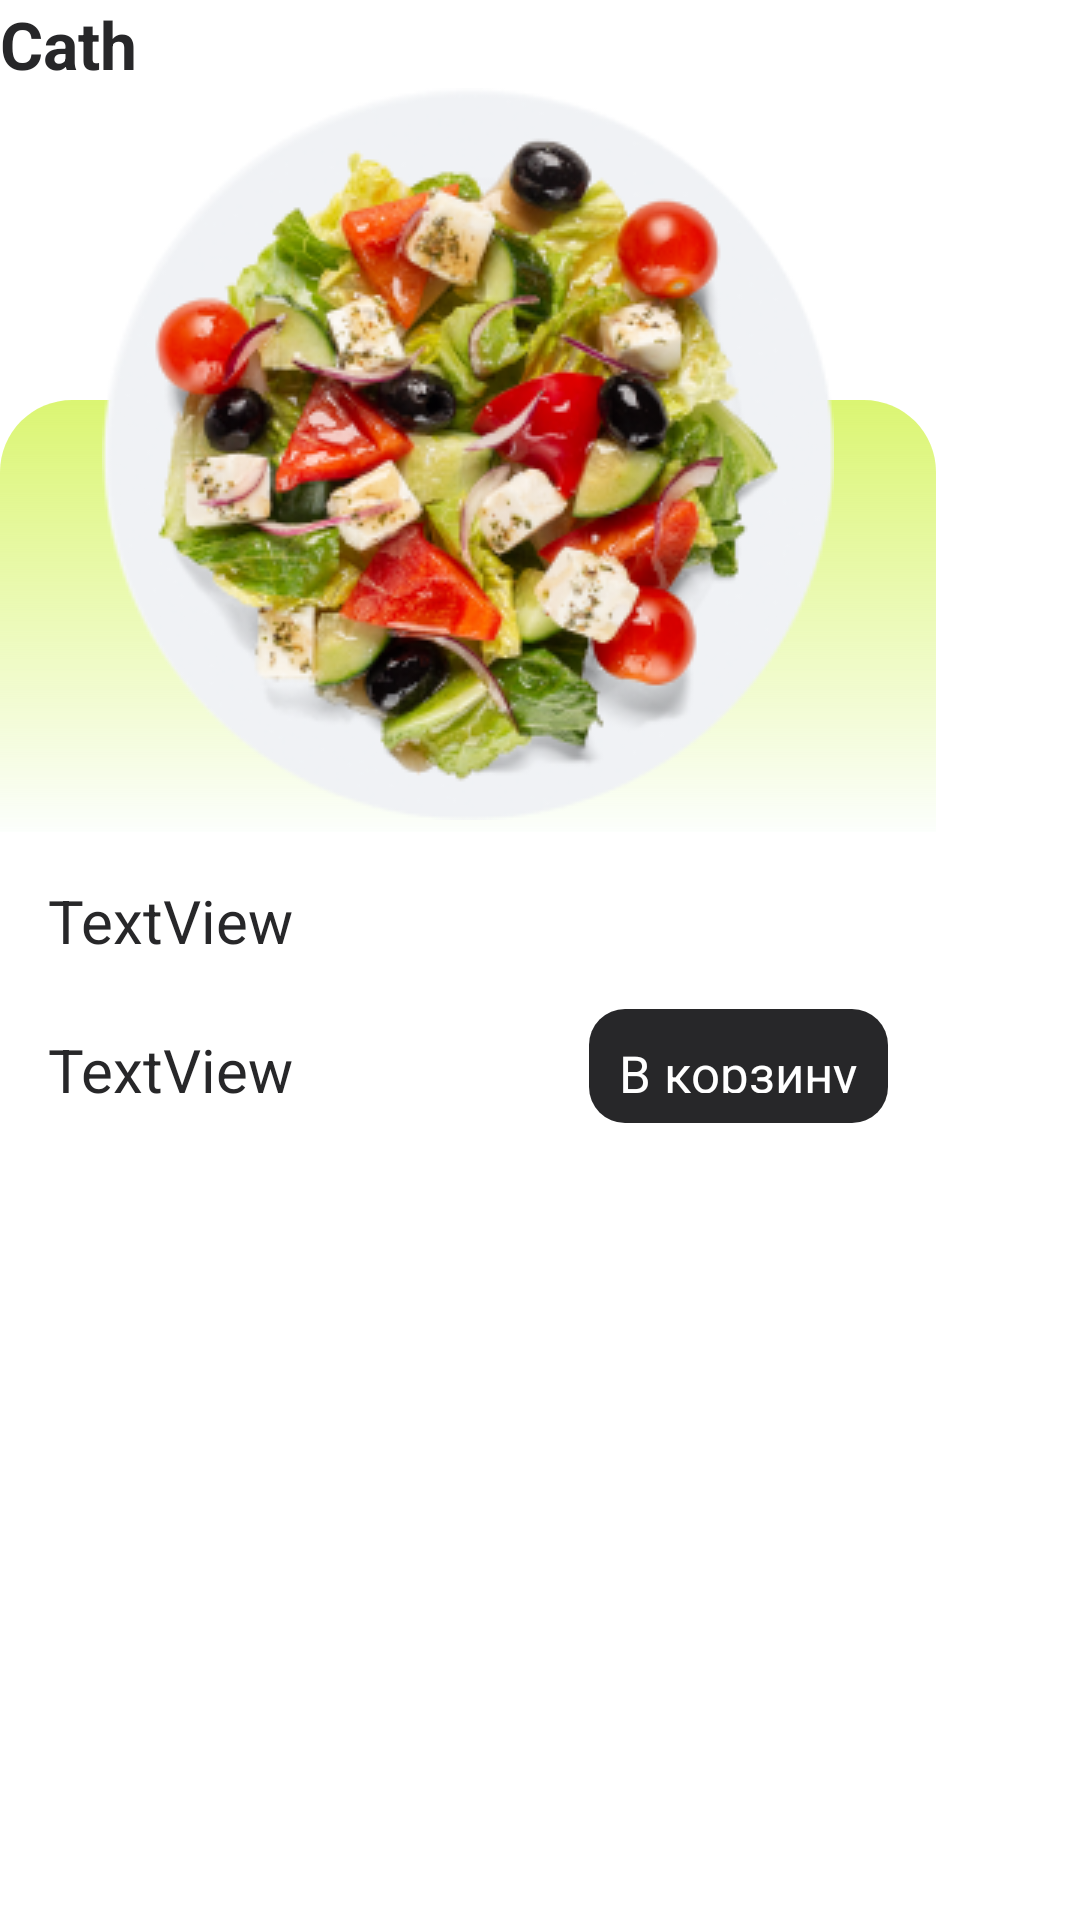

Write the Android layout XML for this screen, with the resource values it uses.
<!-- AndroidManifest.xml: application theme Theme.TestTask -->
<!-- res/layout/dish_view.xml -->
<?xml version="1.0" encoding="utf-8"?>
<LinearLayout xmlns:android="http://schemas.android.com/apk/res/android"
    xmlns:app="http://schemas.android.com/apk/res-auto"
    xmlns:tools="http://schemas.android.com/tools"
    android:id="@+id/categoryWidget"
    android:layout_width="wrap_content"
    android:layout_height="wrap_content"
    android:gravity="top"
    android:orientation="vertical"
    app:layout_constraintBottom_toBottomOf="parent">

    <TextView
        android:id="@+id/categoryName"
        android:layout_width="match_parent"
        android:layout_height="wrap_content"
        android:text="Cath"
        android:textSize="22sp"
        android:textStyle="bold" />

    <androidx.constraintlayout.widget.ConstraintLayout
        android:layout_width="312dp"
        android:layout_height="354dp"
        android:elevation="10dp"
        android:orientation="vertical"
        tools:layout_editor_absoluteX="1dp"
        tools:layout_editor_absoluteY="1dp">

        <LinearLayout
            android:id="@+id/linearLayout"
            android:layout_width="match_parent"
            android:layout_height="250dp"
            android:gravity="top"
            android:orientation="vertical"
            app:layout_constraintBottom_toBottomOf="parent">

            <LinearLayout
                android:id="@+id/dishBackground"
                android:layout_width="match_parent"
                android:layout_height="144dp"
                android:background="@drawable/dish_gradient"
                android:gravity="top"
                android:orientation="vertical"/>

            <TextView
                android:id="@+id/dishName"
                android:layout_width="match_parent"
                android:layout_height="wrap_content"
                android:layout_margin="16dp"
                android:text="TextView"
                android:textSize="20sp" />

            <LinearLayout
                android:layout_width="match_parent"
                android:layout_height="38dp"
                android:layout_marginLeft="16dp"
                android:layout_marginRight="16dp"
                android:orientation="horizontal">

                <TextView
                    android:id="@+id/cost"
                    android:layout_width="wrap_content"
                    android:layout_height="wrap_content"
                    android:layout_weight="1"
                    android:text="TextView"
                    android:textSize="20sp" />

                <androidx.appcompat.widget.AppCompatButton
                    android:id="@+id/toCardBtn"
                    style="@style/buttonBlack"
                    android:layout_width="wrap_content"
                    android:layout_height="wrap_content"
                    android:text="@string/to_card"
                    android:textSize="17sp" />
            </LinearLayout>
        </LinearLayout>

        <ImageView
            android:id="@+id/dishImage"
            android:layout_width="match_parent"
            android:layout_height="wrap_content"
            android:elevation="2dp"
            app:layout_constraintTop_toTopOf="parent"
            app:srcCompat="@drawable/test_dish" />

    </androidx.constraintlayout.widget.ConstraintLayout>
</LinearLayout>
<!-- resources referenced by this layout -->
<resources>
  <!-- drawable dish_gradient (drawable) -->
  <?xml version="1.0" encoding="utf-8"?>
  <shape xmlns:android="http://schemas.android.com/apk/res/android"
      android:shape="rectangle">
      <gradient
          android:angle="180"
          android:startColor="#00FFFFFF"
          android:endColor="#FFFFFFFF"
          android:type="linear"/>
      <gradient
          android:angle="90"
          android:startColor="#099FEDA3"
          android:endColor="#F7DAF56E"
          android:type="linear"/>
      <corners android:topLeftRadius="24dp" android:topRightRadius="24dp"/>
  </shape>
  <!-- drawable test_dish: png bitmap (drawable, 102522 bytes) -->
  <string name="to_card">В корзину</string>
  <style name="buttonBlack" parent="@android:style/Widget.Button">
          <item name="android:background">@drawable/rounded_shape</item>
          <item name="android:backgroundTint">@color/black</item>
          <item name="android:textColor">@color/white</item>
      </style>
  <style name="Theme.TestTask" parent="Theme.MaterialComponents.DayNight.DarkActionBar">
          
          
  
          
          <item name="fontFamily">@font/rubik</item>
          <item name="android:textColor">@color/black</item>
          <item name="android:textColorLink">@color/themeColor</item>
          <item name="android:textSize">16sp</item>
      </style>
  <!-- drawable rounded_shape (drawable) -->
  <?xml version="1.0" encoding="UTF-8"?>
  <selector xmlns:android="http://schemas.android.com/apk/res/android">
      <item android:state_pressed="true" >
          <shape>
              <corners
                  android:radius="12dp" />
              <padding
                  android:left="10dp"
                  android:top="10dp"
                  android:right="10dp"
                  android:bottom="10dp" />
          </shape>
      </item>
      <item>
          <shape>
              <corners
                  android:radius="12dp" />
              <padding
                  android:left="10dp"
                  android:top="10dp"
                  android:right="10dp"
                  android:bottom="10dp" />
          </shape>
      </item>
  </selector>
  <color name="black">#272729</color>
  <color name="white">#FFFFFFFF</color>
  <color name="themeColor">#6EB90D</color>
</resources>
